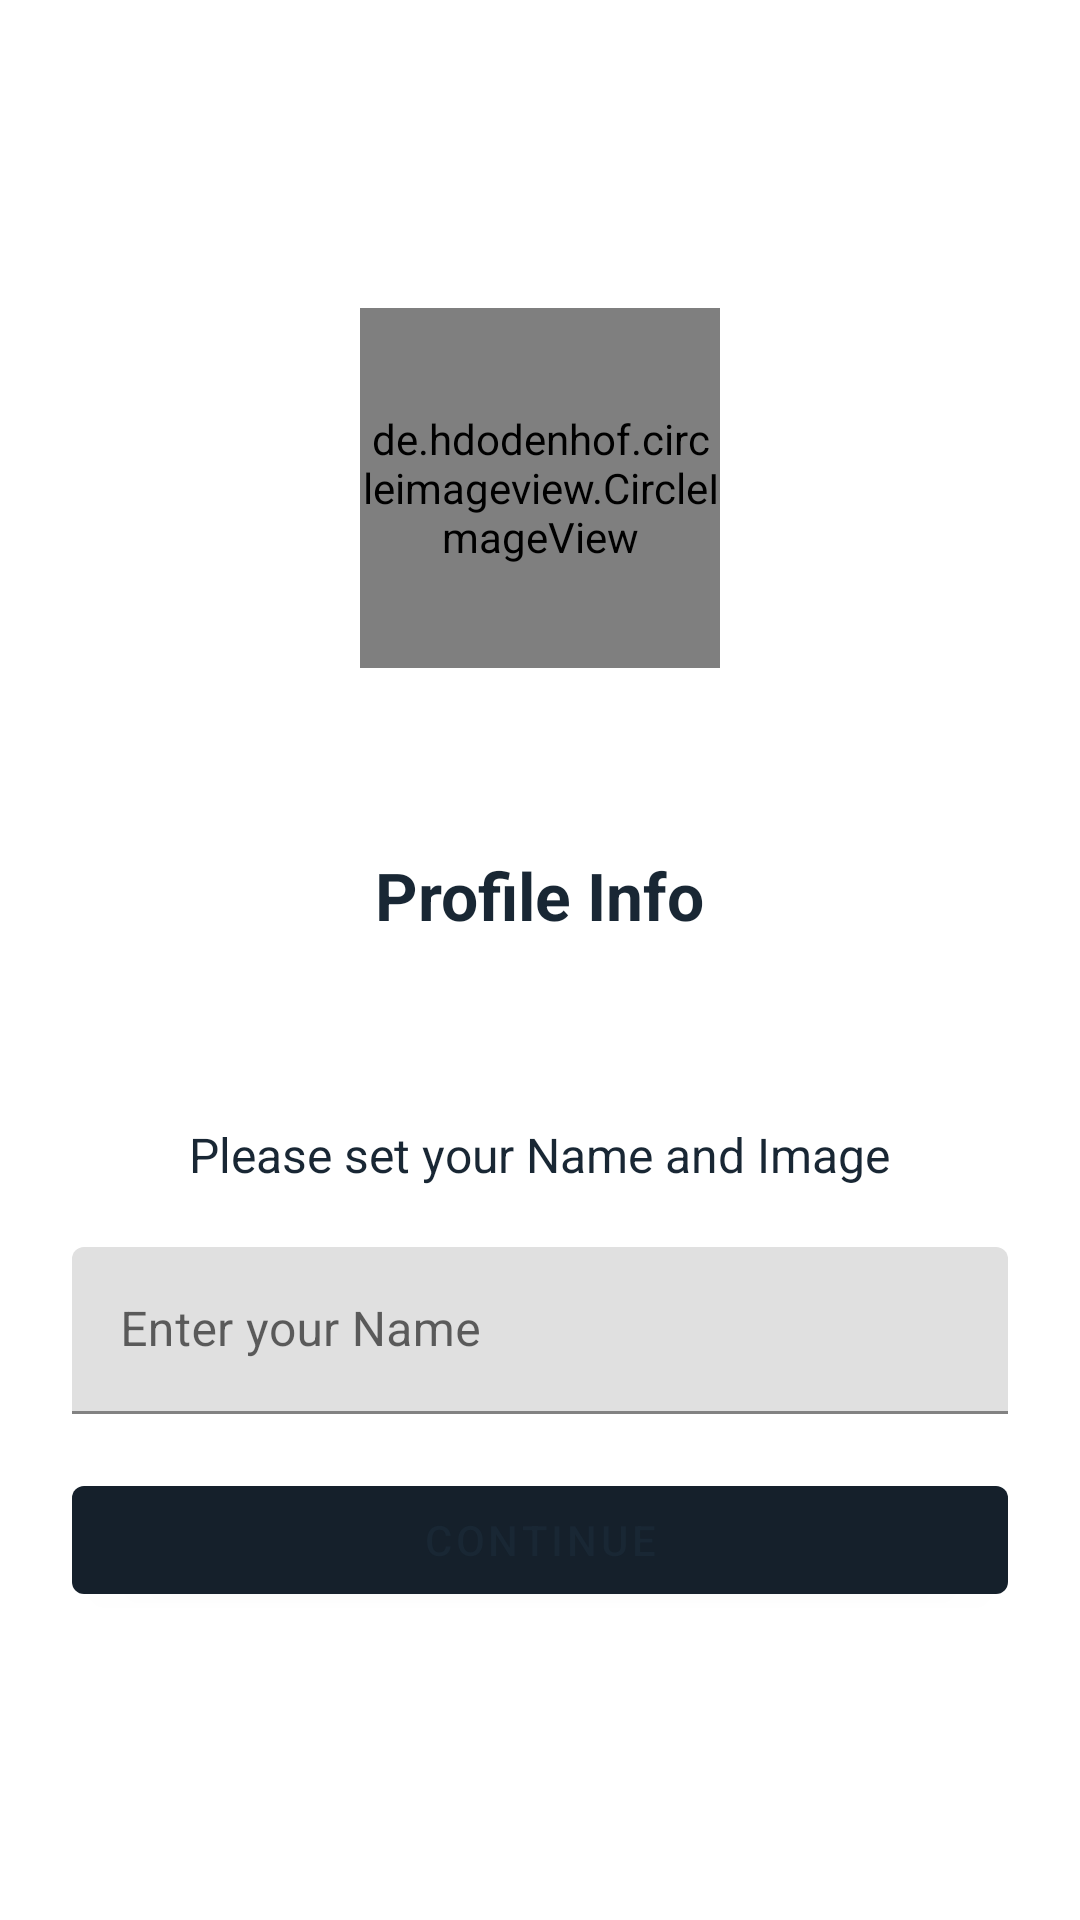

Reconstruct the res/layout file that produces this screen, plus the resources it refers to.
<!-- AndroidManifest.xml: application theme Theme.FriendsDost -->
<!-- res/layout/activity_profile.xml -->
<?xml version="1.0" encoding="utf-8"?>
<LinearLayout xmlns:android="http://schemas.android.com/apk/res/android"
    xmlns:app="http://schemas.android.com/apk/res-auto"
    xmlns:tools="http://schemas.android.com/tools"
    android:layout_width="match_parent"
    android:orientation="vertical"
    android:gravity="center"
    android:paddingHorizontal="24dp"
    android:layout_height="match_parent"
    tools:context=".activity.ProfileActivity">

    <de.hdodenhof.circleimageview.CircleImageView
        android:layout_width="120dp"
        android:layout_height="120dp"
        android:src="@drawable/logo"
        android:id="@+id/userImage"
        />

    <TextView
        android:layout_width="wrap_content"
        android:layout_marginTop="61dp"
        android:layout_height="wrap_content"
        android:textSize="22sp"
        android:textColor="@color/black"
        android:textStyle="bold"
        android:text="Profile Info"/>

    <TextView
        android:layout_width="wrap_content"
        android:layout_marginTop="61dp"
        android:layout_height="wrap_content"
        android:textSize="16sp"
        android:textColor="@color/black"
        android:text="Please set your Name and Image"/>

    <com.google.android.material.textfield.TextInputLayout
        style="@style/ThemeOverlay.Material3.TextInputEditText.OutlinedBox"
        android:layout_width="match_parent"
        android:layout_height="wrap_content"
        android:layout_marginTop="20dp"
        >


        <com.google.android.material.textfield.TextInputEditText
            android:id="@+id/userName"
            android:layout_width="match_parent"
            android:layout_height="wrap_content"
            android:hint="Enter your Name" />
    </com.google.android.material.textfield.TextInputLayout>

    <com.google.android.material.button.MaterialButton
        android:id="@+id/continueBtn"
        android:layout_width="match_parent"
        android:layout_marginTop="18dp"
        android:layout_height="wrap_content"
        android:text="Continue"
        />

</LinearLayout>
<!-- resources referenced by this layout -->
<resources>
  <color name="black">#192734</color>
  <!-- drawable logo: jpg bitmap (drawable, 213563 bytes) -->
  <style name="Theme.FriendsDost" parent="Theme.MaterialComponents.DayNight.NoActionBar">
          
          <item name="colorPrimary">@color/appbar</item>
          <item name="colorPrimaryVariant">@color/appbar</item>
          <item name="colorOnPrimary">@color/black</item>
          
          <item name="colorSecondary">@color/appbar</item>
          <item name="colorSecondaryVariant">@color/appbar</item>
          <item name="colorOnSecondary">@color/black</item>
          
          <item name="android:statusBarColor">?attr/colorPrimaryVariant</item>
          
      </style>
  <color name="appbar">#15202B</color>
</resources>
